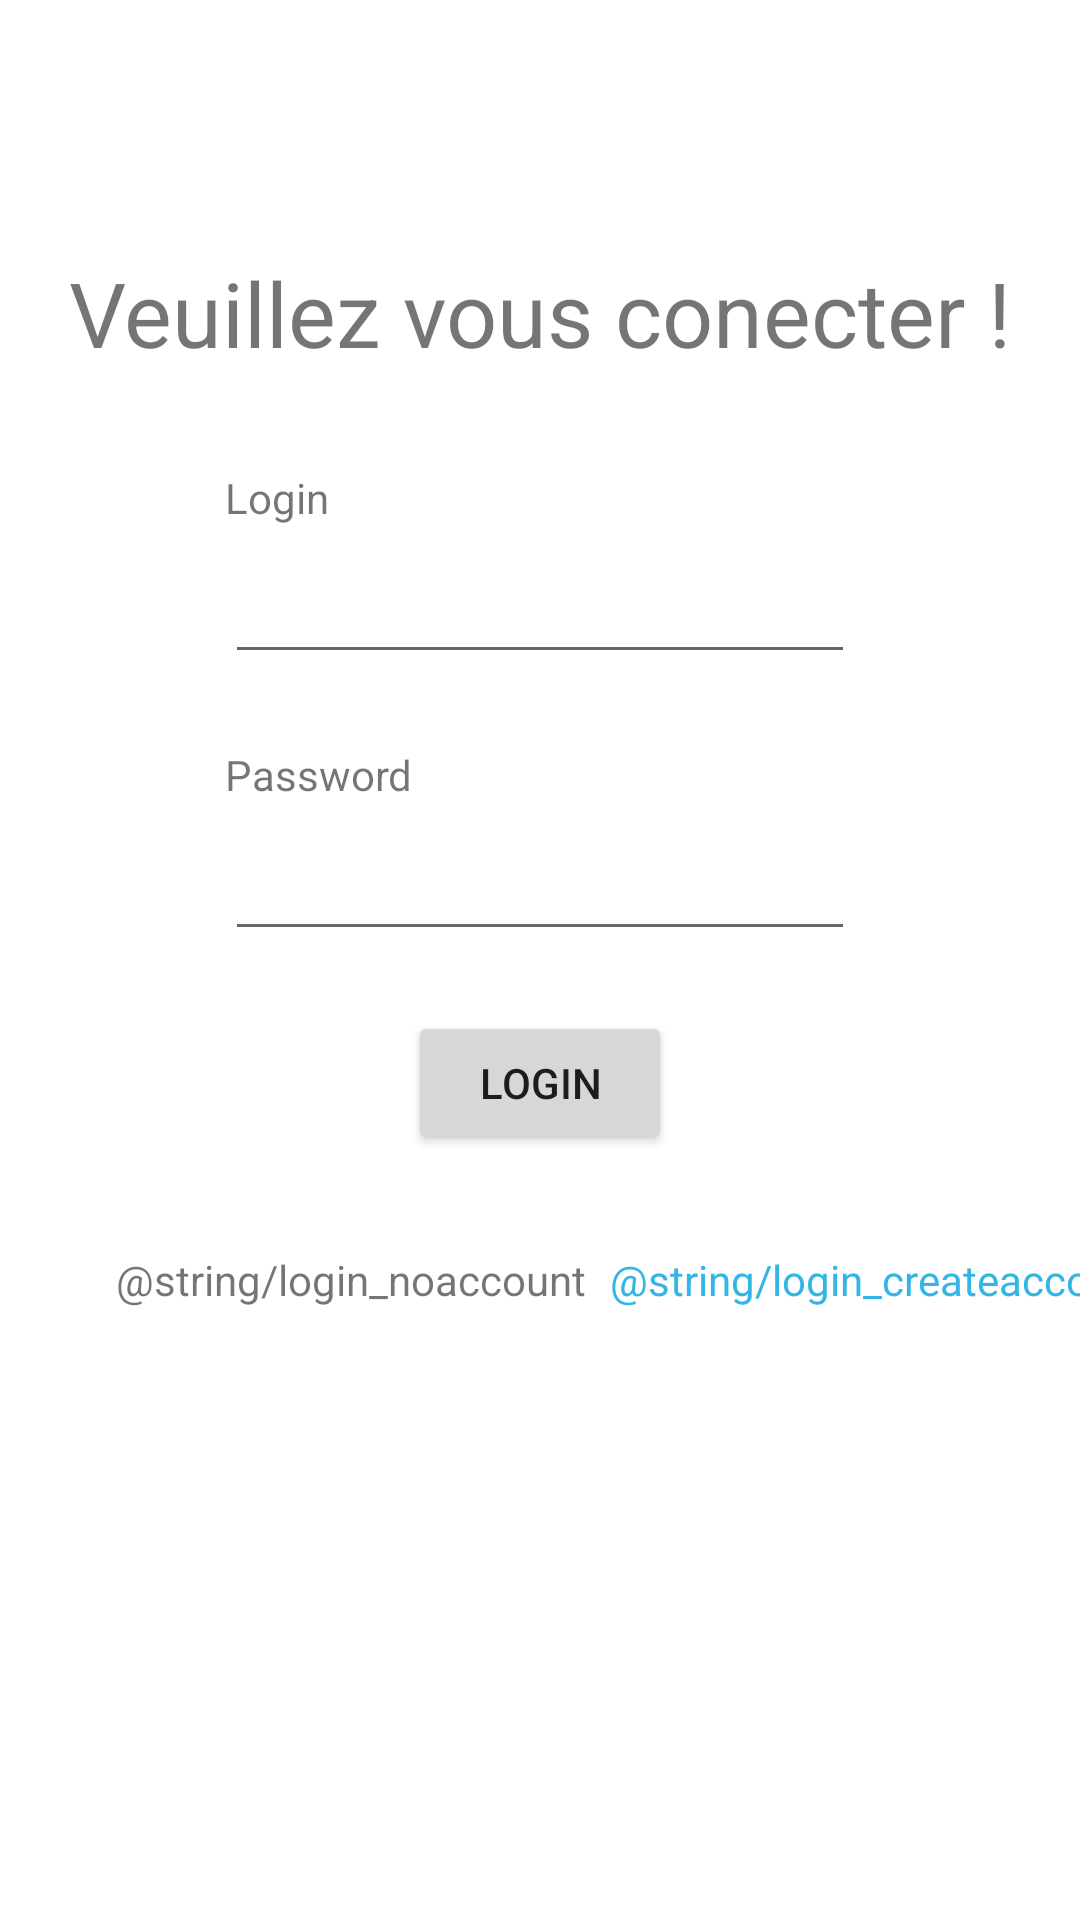

Produce the Android XML layout that renders to this screen, including the resource entries it uses.
<!-- AndroidManifest.xml: application theme Theme.AndroidRestaurant -->
<!-- res/layout/activity_login.xml -->
<?xml version="1.0" encoding="utf-8"?>
<androidx.constraintlayout.widget.ConstraintLayout xmlns:android="http://schemas.android.com/apk/res/android"
    xmlns:app="http://schemas.android.com/apk/res-auto"
    xmlns:tools="http://schemas.android.com/tools"
    android:layout_width="match_parent"
    android:layout_height="match_parent"
    tools:context=".login.LoginActivity">

    <TextView
        android:id="@+id/textView4"
        android:layout_width="wrap_content"
        android:layout_height="wrap_content"
        android:text="@string/login_title"
        android:textSize="30sp"
        app:layout_constraintBottom_toBottomOf="parent"
        app:layout_constraintEnd_toEndOf="parent"
        app:layout_constraintStart_toStartOf="parent"
        app:layout_constraintTop_toTopOf="parent"
        app:layout_constraintVertical_bias="0.13999999" />

    <Button
        android:id="@+id/LoginUserButton"
        android:layout_width="wrap_content"
        android:layout_height="wrap_content"
        android:layout_marginTop="20dp"
        android:text="@string/login_login"
        app:layout_constraintEnd_toEndOf="@+id/userPassword"
        app:layout_constraintStart_toStartOf="@+id/userPassword"
        app:layout_constraintTop_toBottomOf="@+id/userPassword" />

    <EditText
        android:id="@+id/userLogin"
        android:layout_width="wrap_content"
        android:layout_height="wrap_content"
        android:layout_marginTop="8dp"
        android:ems="10"
        android:inputType="textEmailAddress"
        app:layout_constraintEnd_toEndOf="parent"
        app:layout_constraintStart_toStartOf="parent"
        app:layout_constraintTop_toBottomOf="@+id/textView10" />

    <EditText
        android:id="@+id/userPassword"
        android:layout_width="wrap_content"
        android:layout_height="wrap_content"
        android:layout_marginTop="8dp"
        android:ems="10"
        android:inputType="textPassword"
        app:layout_constraintEnd_toEndOf="parent"
        app:layout_constraintStart_toStartOf="parent"
        app:layout_constraintTop_toBottomOf="@+id/textView11" />

    <TextView
        android:id="@+id/textView10"
        android:layout_width="wrap_content"
        android:layout_height="wrap_content"
        android:layout_marginTop="32dp"
        android:text="@string/login_login"
        app:layout_constraintStart_toStartOf="@+id/userLogin"
        app:layout_constraintTop_toBottomOf="@+id/textView4" />

    <TextView
        android:id="@+id/textView11"
        android:layout_width="wrap_content"
        android:layout_height="wrap_content"
        android:layout_marginTop="24dp"
        android:text="@string/placeholder_password"
        app:layout_constraintStart_toStartOf="@+id/userPassword"
        app:layout_constraintTop_toBottomOf="@+id/userLogin" />

    <TextView
        android:id="@+id/textView12"
        android:layout_width="wrap_content"
        android:layout_height="wrap_content"
        android:layout_marginTop="32dp"
        android:text="@string/login_noaccount"
        app:layout_constraintEnd_toEndOf="parent"
        app:layout_constraintHorizontal_bias="0.19"
        app:layout_constraintStart_toStartOf="parent"
        app:layout_constraintTop_toBottomOf="@+id/LoginUserButton" />

    <TextView
        android:id="@+id/loginCreateAccount"
        android:layout_width="wrap_content"
        android:layout_height="wrap_content"
        android:layout_marginStart="8dp"
        android:text="@string/login_createaccount"
        android:textColor="@android:color/holo_blue_light"
        app:layout_constraintBottom_toBottomOf="@+id/textView12"
        app:layout_constraintStart_toEndOf="@+id/textView12"
        app:layout_constraintTop_toTopOf="@+id/textView12" />

</androidx.constraintlayout.widget.ConstraintLayout>
<!-- resources referenced by this layout -->
<resources>
  <string name="login_login">Login </string>
  <string name="login_title">Veuillez vous conecter !</string>
  <string name="placeholder_password">Password</string>
  <style name="Theme.AndroidRestaurant" parent="Theme.MaterialComponents.DayNight.DarkActionBar">
          
          <item name="colorPrimary">@color/orange</item>
          <item name="colorPrimaryVariant">@color/orange_bis</item>
          <item name="colorOnPrimary">@color/white</item>
          
          <item name="colorSecondary">@color/teal_200</item>
          <item name="colorSecondaryVariant">@color/teal_700</item>
          <item name="colorOnSecondary">@color/black</item>
          
          <item name="android:statusBarColor" tools:targetApi="l">?attr/colorPrimaryVariant</item>
          
      </style>
  <color name="orange">#F08C1E</color>
  <color name="orange_bis">#FF5F10</color>
  <color name="white">#FFFFFFFF</color>
  <color name="teal_200">#FF03DAC5</color>
  <color name="teal_700">#FF018786</color>
  <color name="black">#FF000000</color>
</resources>
